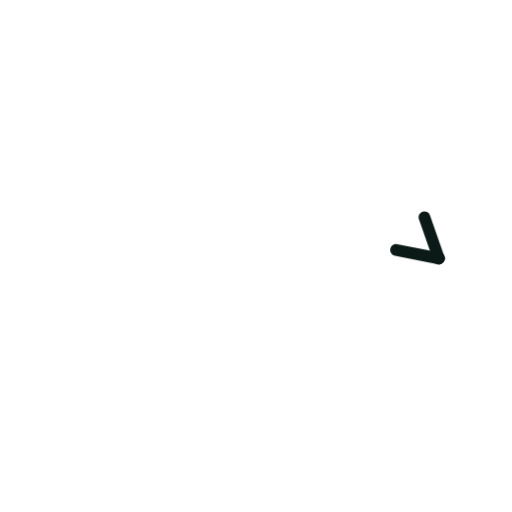
t = 0.00 s
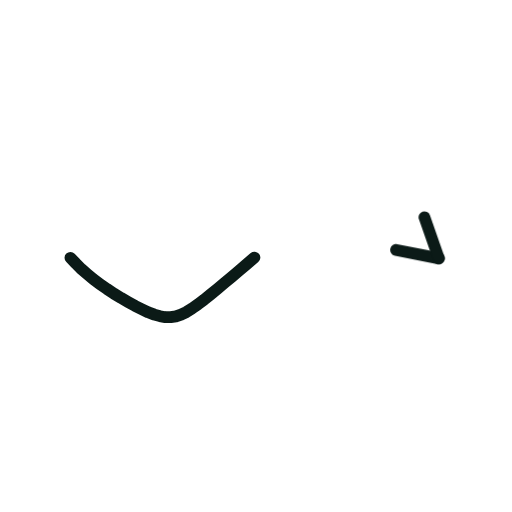
t = 0.36 s
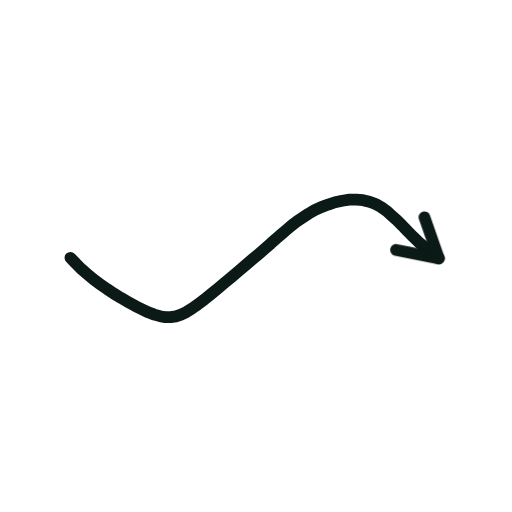
t = 0.73 s
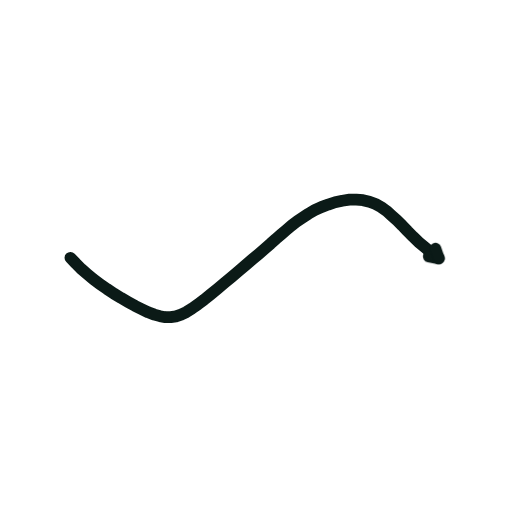
t = 1.40 s
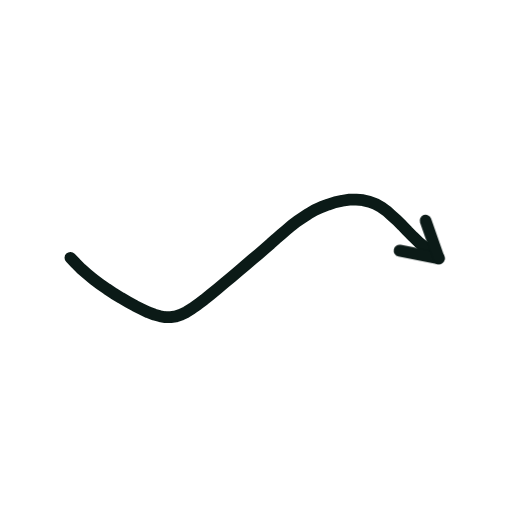
t = 1.74 s
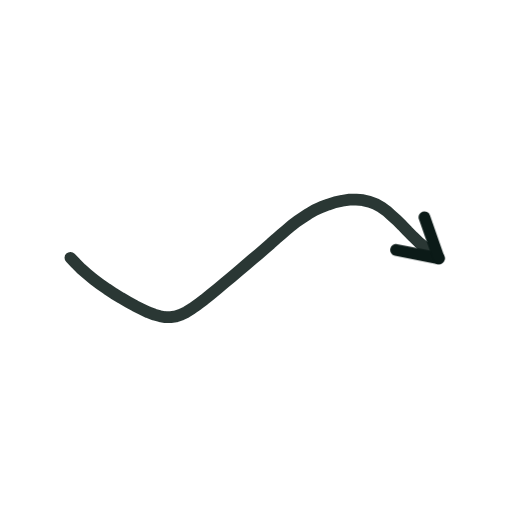
t = 2.16 s

The animated SVG that drew these frames (rendered in a browser with its animation timeline set to each time). Animation: 2 CSS @keyframes rules; one cycle of 2.60 s, repeats indefinitely.

<svg xmlns="http://www.w3.org/2000/svg" viewBox="0 0 200 200" width="200" height="200"><style>.s{stroke-dasharray:var(--L);animation:d 2.6s ease-in-out infinite;animation-delay:var(--d)}@keyframes d{0%{stroke-dashoffset:var(--L);opacity:1}28%,80%{stroke-dashoffset:0;opacity:1}92%{stroke-dashoffset:0;opacity:0}100%{stroke-dashoffset:var(--L);opacity:0}}.m{animation:mm .9s linear infinite}@keyframes mm{to{stroke-dashoffset:-23}}@media(prefers-reduced-motion:reduce){.s,.m{animation:none}}</style><path d="M27.5 100.7L29.6 102.9L31.8 105.1L34.1 107.1L36.5 109.1L39.1 111.0L41.8 112.9L44.5 114.7L47.3 116.4L50.1 118.0L52.8 119.5L55.4 120.8L57.9 122.0L60.3 122.9L62.5 123.5L64.6 123.9L66.7 123.9L68.7 123.6L70.7 122.9L72.8 121.9L75.0 120.5L77.3 118.9L79.7 117.1L82.3 115.0L85.0 112.8L87.7 110.5L90.5 108.2L93.3 105.8L96.0 103.5L98.6 101.3L101.1 99.2L103.5 97.1L105.7 95.2L107.8 93.3L109.9 91.5L111.9 89.8L113.9 88.1L116.0 86.5L118.2 85.0L120.5 83.5L122.9 82.1L125.5 80.9L128.2 79.9L130.9 79.0L133.7 78.4L136.5 78.0L139.2 78.0L141.8 78.2L144.3 78.8L146.7 79.7L148.9 80.9L151.0 82.4L153.0 84.2L155.1 86.1L157.1 88.1L159.2 90.3L161.4 92.5L163.7 94.7L166.2 96.8L168.7 98.9L171.4 100.9" fill="none" stroke="#0B1A17" stroke-width="4.6" stroke-linecap="round" stroke-linejoin="round" class="s" style="--L:174;--d:0.00s"/><path d="M171.4 100.9L154.7 97.6" fill="none" stroke="#0B1A17" stroke-width="4.6" stroke-linecap="round" stroke-linejoin="round" class="s" style="--L:17;--d:1.16s"/><path d="M171.4 100.9L165.8 84.9" fill="none" stroke="#0B1A17" stroke-width="4.6" stroke-linecap="round" stroke-linejoin="round" class="s" style="--L:17;--d:1.16s"/></svg>
